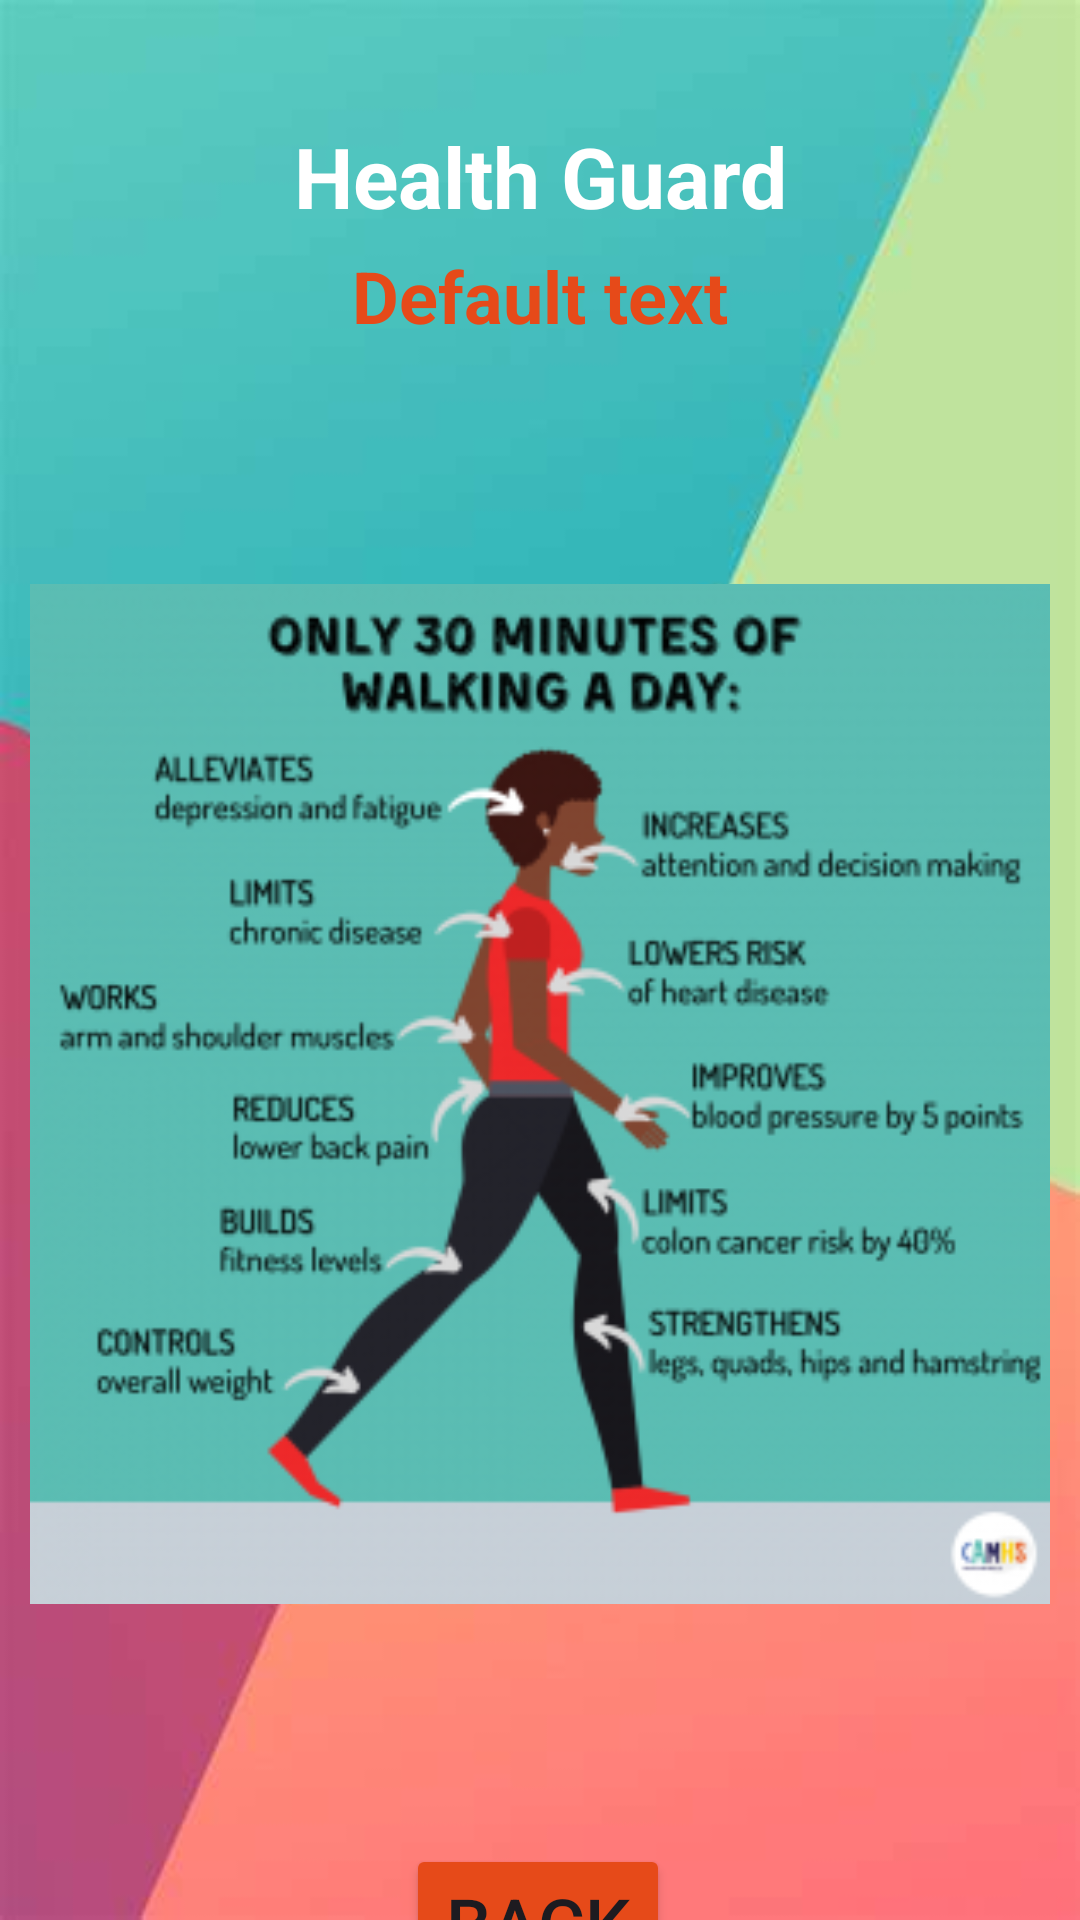

This screen was rendered from an Android layout file. Write that file and the resources it references.
<!-- AndroidManifest.xml: application theme Theme.HealthGuard -->
<!-- res/layout/activity_health_article_details.xml -->
<?xml version="1.0" encoding="utf-8"?>
<androidx.constraintlayout.widget.ConstraintLayout xmlns:android="http://schemas.android.com/apk/res/android"
    xmlns:app="http://schemas.android.com/apk/res-auto"
    xmlns:tools="http://schemas.android.com/tools"
    android:id="@+id/main"
    android:layout_width="match_parent"
    android:layout_height="match_parent"
    android:background="@drawable/background3"
    tools:context=".activity.HealthArticleDetailsActivity">
    <TextView
        android:id="@+id/textViewName"
        android:layout_width="wrap_content"
        android:layout_height="wrap_content"
        android:layout_marginTop="40dp"
        android:text="Health Guard"
        android:textColor="@color/white"
        android:gravity="center"
        android:textSize="28sp"
        android:textStyle="bold"
        app:layout_constraintEnd_toEndOf="parent"
        app:layout_constraintStart_toStartOf="parent"
        app:layout_constraintTop_toTopOf="parent" />

    <TextView
        android:id="@+id/textViewHADtitle"
        android:layout_width="wrap_content"
        android:layout_height="wrap_content"
        android:text="Default text"
        android:textColor="#E64A19"
        android:textStyle="bold"
        android:layout_marginTop="5dp"
        android:textSize="24sp"
        app:layout_constraintEnd_toEndOf="parent"
        app:layout_constraintStart_toStartOf="parent"
        app:layout_constraintTop_toBottomOf="@+id/textViewName" />

    <ImageView
        android:id="@+id/imageviewHAD"
        android:layout_width="match_parent"
        android:layout_height="500dp"
        android:src="@drawable/health1"
        android:layout_marginLeft="10dp"
        android:layout_marginRight="10dp"
        app:layout_constraintEnd_toEndOf="parent"
        app:layout_constraintHorizontal_bias="1.0"
        app:layout_constraintStart_toStartOf="parent"
        app:layout_constraintTop_toBottomOf="@+id/textViewHADtitle" />

    <Button
        android:id="@+id/buttonHADBack"
        android:layout_width="wrap_content"
        android:layout_height="wrap_content"
        android:backgroundTint="#E64A19"
        android:text="Back"
        android:textSize="24sp"
        app:layout_constraintEnd_toEndOf="parent"
        app:layout_constraintHorizontal_bias="0.498"
        app:layout_constraintStart_toStartOf="parent"
        app:layout_constraintTop_toBottomOf="@+id/imageviewHAD" />


</androidx.constraintlayout.widget.ConstraintLayout>
<!-- resources referenced by this layout -->
<resources>
  <color name="white">#FFFFFFFF</color>
  <!-- drawable background3: png bitmap (drawable, 11023 bytes) -->
  <!-- drawable health1: png bitmap (drawable, 60932 bytes) -->
  <style name="Theme.HealthGuard" parent="Base.Theme.HealthGuard" />
  <style name="Base.Theme.HealthGuard" parent="Theme.Material3.DayNight.NoActionBar">
          
          
          <item name="colorPrimary">@color/lavender</item>
          <item name="colorPrimaryVariant">@color/lavender</item>
      </style>
  <color name="lavender">#3D48A3</color>
</resources>
